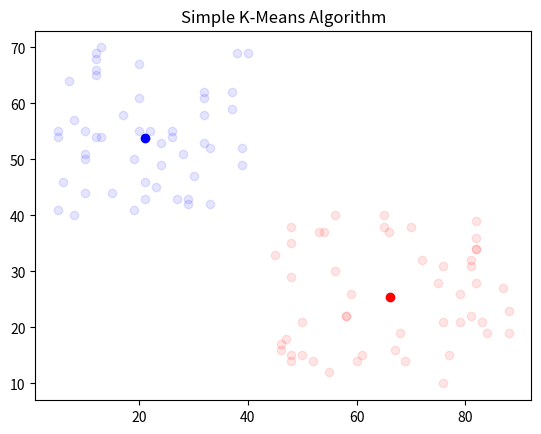

The script that saved this image:
import random
import numpy as np
import matplotlib.pyplot as plt
import math


class Centroids:
    def __init__(self, k_init, x_range, y_range):
        self.centroids = np.zeros((k_init, 2))
        self.k = k_init
        for i_cent in range(0, k):
            self.centroids[i_cent, 0] = random.randint(x_range[0], x_range[1])
            self.centroids[i_cent, 1] = random.randint(y_range[0], y_range[1])

    def calculate_mean_cluster_assign(self, data_centroids):
        m_cent = data_centroids.shape[0]
        for example in range(m_cent):
            distances = []
            for k_ in range(self.k):
                distance_x = data_centroids[example, 0] - self.centroids[k_, 0]
                distance_y = data_centroids[example, 1] - self.centroids[k_, 1]
                distances.append(math.sqrt(distance_x**2 + distance_y**2))
            assigned_centroid = distances.index(min(distances)) + 1
            data[example, 2] = assigned_centroid


def random_data_gen(range_1, range_2, range_3, range_4, m_random):
    data_to_return = np.zeros((m_random, 2))
    sect = round(m_random / 2)
    for i_random in range(sect):
        data_to_return[i_random, 0] = random.randint(range_1[0], range_1[1])
        data_to_return[i_random, 1] = random.randint(range_2[0], range_2[1])
    for i_ in range(sect, m_random):
        data_to_return[i_, 0] = random.randint(range_3[0], range_3[1])
        data_to_return[i_, 1] = random.randint(range_4[0], range_4[1])
    return data_to_return


def train_algorithm(cents, data_train, iterations):
    data_k_1 = np.array([])
    data_k_2 = np.array([])
    for it in range(iterations):
        cents.calculate_mean_cluster_assign(data_train)
        data_k_1 = data_train[data_train[:, 2] == 1]
        data_k_2 = data_train[data_train[:, 2] == 2]
        new_k_1_x = calc_mean(list(data_k_1[:, 0]))
        new_k_1_y = calc_mean(list(data_k_1[:, 1]))
        new_k_2_x = calc_mean(list(data_k_2[:, 0]))
        new_k_2_y = calc_mean(list(data_k_2[:, 1]))
        cents.centroids[0, 0] = new_k_1_x
        cents.centroids[0, 1] = new_k_1_y
        cents.centroids[1, 0] = new_k_2_x
        cents.centroids[1, 1] = new_k_2_y
    return data_k_1, data_k_2


def calc_mean(list_for_mean):
    length = len(list_for_mean)
    sum_mean = 0
    for row in range(length):
        sum_mean += list_for_mean[row]
    mean_ = sum_mean / length
    return mean_


m = 100
dat = random_data_gen([5, 40], [40, 70], [45, 90], [10, 40], m)
n = dat.shape[1]
data = np.zeros((m, n+1))
data[:, 0:n] = dat
k = 2
these_cents = Centroids(k, [min(list(data[:, 0])),
                            max(list(data[:, 0]))],
                        [min(list(data[:, 1])),
                         max(list(data[:, 1]))])

data_1, data_2 = train_algorithm(these_cents, data, 10)
plt.scatter(data_1[:, 0], data_1[:, 1], color='r', alpha=0.1)
plt.scatter(data_2[:, 0], data_2[:, 1], color='b', alpha=0.1)
plt.scatter(these_cents.centroids[0, 0], these_cents.centroids[0, 1], color='r')
plt.scatter(these_cents.centroids[1, 0], these_cents.centroids[1, 1], color='b')
plt.title("Simple K-Means Algorithm")
plt.show()
